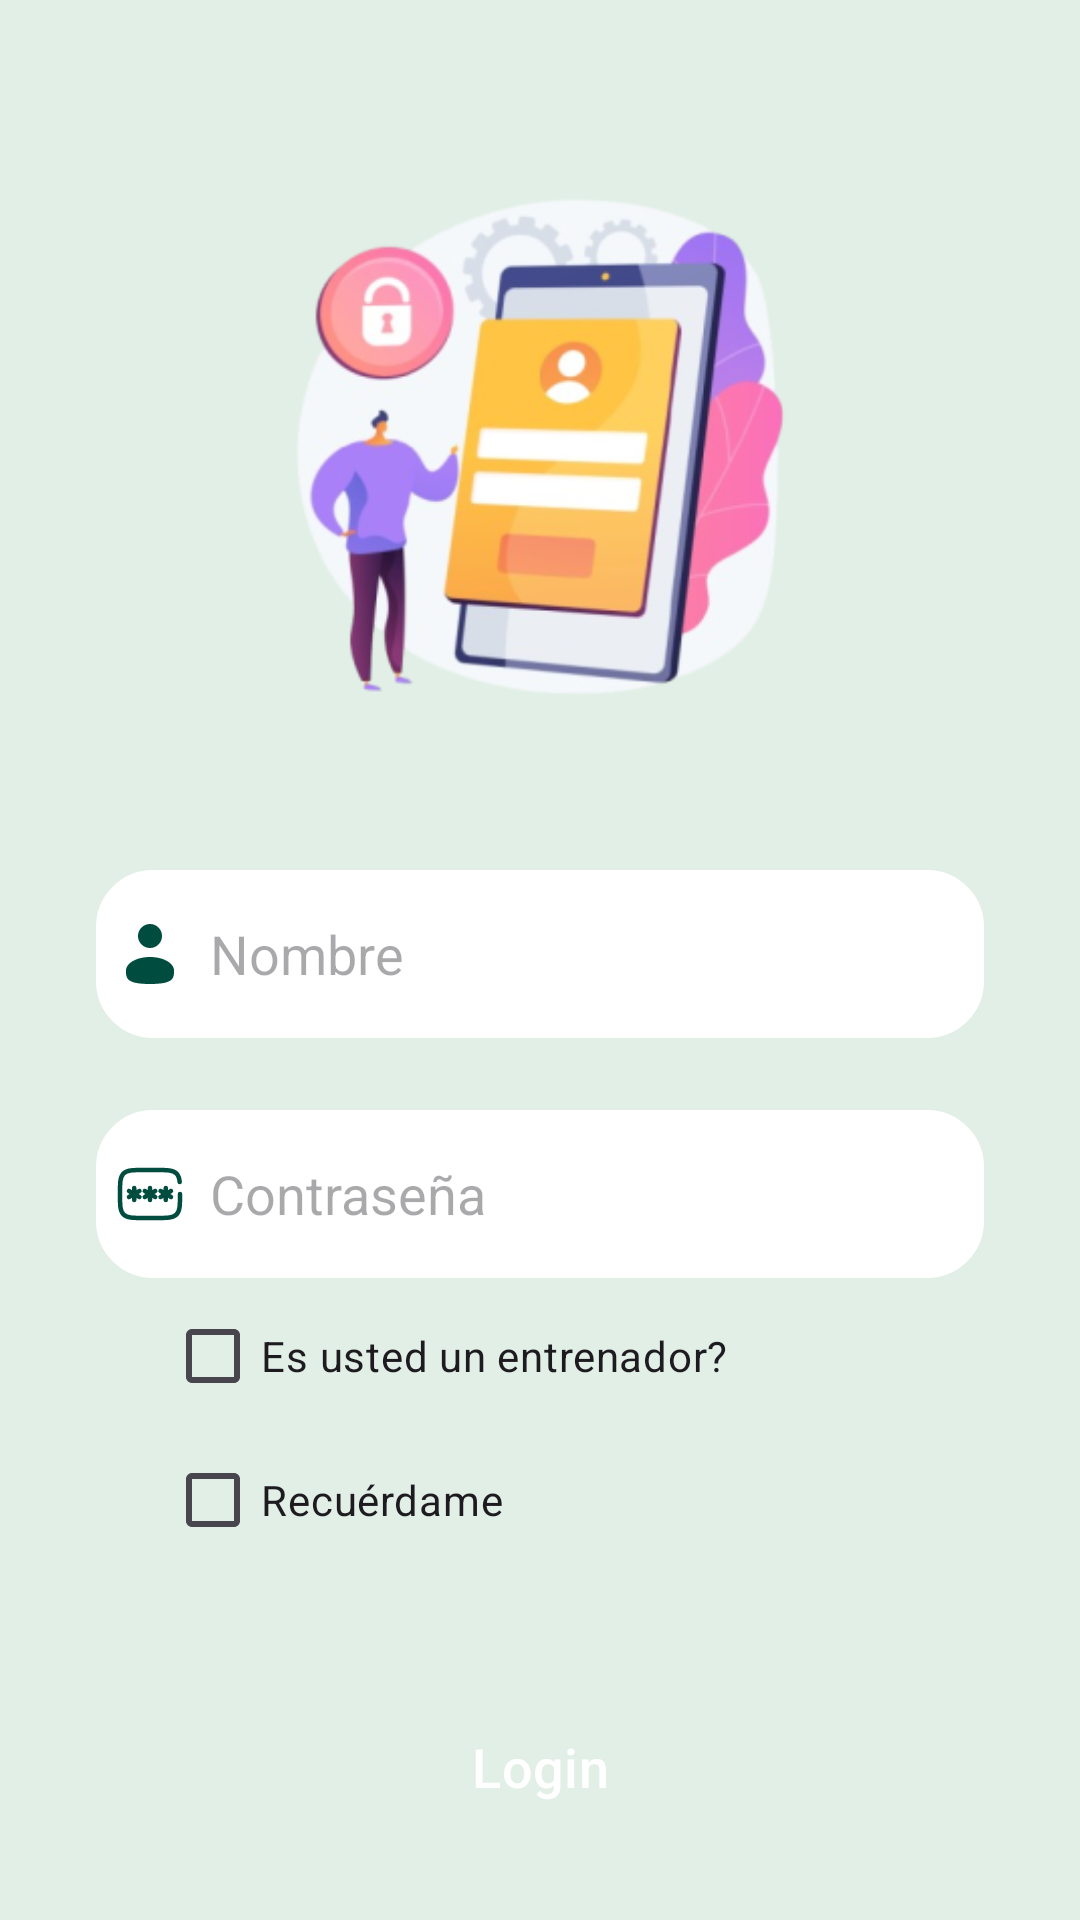

Layout XML and referenced resources for this Android screen:
<!-- AndroidManifest.xml: application theme Theme.GymSync -->
<!-- res/layout/fragment_login_tab.xml -->
<?xml version="1.0" encoding="utf-8"?>
<LinearLayout
    xmlns:android="http://schemas.android.com/apk/res/android"
    xmlns:tools="http://schemas.android.com/tools"
    xmlns:app="http://schemas.android.com/apk/res-auto"
    android:layout_width="match_parent"
    android:layout_height="match_parent"
    android:orientation="vertical"
    tools:context=".LoginTabFragment">

    <LinearLayout
        android:layout_width="match_parent"
        android:layout_height="wrap_content"
        android:orientation="vertical">

        <LinearLayout
            android:layout_width="match_parent"
            android:layout_height="wrap_content"
            android:orientation="vertical"
            android:layout_marginTop="20dp"
            android:padding="20dp">

            <ImageView
                android:layout_width="match_parent"
                android:layout_height="218dp"
                android:src="@mipmap/ic_signinimg_foreground" />

            <EditText
                android:layout_width="300dp"
                android:layout_height="60dp"
                android:layout_gravity="center"
                android:id="@+id/login_username"
                android:layout_marginTop="30dp"
                android:autofillHints=""
                android:padding="8dp"
                android:hint="@string/name"
                android:drawableStart="@drawable/name"
                android:drawablePadding="8dp"
                android:background="@drawable/edittext_bkg"/>

            <EditText
                android:layout_width="300dp"
                android:layout_height="60dp"
                android:layout_gravity="center"
                android:id="@+id/login_password"
                android:layout_marginTop="20dp"
                android:autofillHints=""
                android:padding="8dp"
                android:hint="@string/password"
                android:inputType="textPassword"
                android:drawableStart="@drawable/pass"
                android:drawablePadding="8dp"
                android:background="@drawable/edittext_bkg"/>


            <CheckBox
                android:id="@+id/areyoutrainer"
                android:layout_width="300dp"
                android:layout_height="wrap_content"
                android:layout_marginStart="35dp"
                android:text="@string/areyoutrainer" />

            <CheckBox
                android:id="@+id/remembermechk"
                android:layout_width="300dp"
                android:layout_height="wrap_content"
                android:layout_marginStart="35dp"
                android:text="@string/remember_me" />

            <Button
                android:layout_width="300dp"
                android:layout_height="70dp"
                android:layout_gravity="center"
                android:layout_marginTop="30dp"
                android:id="@+id/login_button"
                android:textSize="18sp"
                android:text="@string/login"
                app:cornerRadius = "30dp"/>

        </LinearLayout>

    </LinearLayout>

</LinearLayout>
<!-- resources referenced by this layout -->
<resources>
  <!-- drawable edittext_bkg (drawable) -->
  <?xml version="1.0" encoding="utf-8"?>
  <shape xmlns:android="http://schemas.android.com/apk/res/android"
      android:shape="rectangle">
  
      <solid
          android:color="?attr/colorOnPrimary"/>
      <corners
          android:radius="20dp"/>
      <stroke
          android:color="@color/light_mint"
          android:width="2dp"/>
  
  </shape>
  <!-- drawable name (drawable) -->
  <vector xmlns:android="http://schemas.android.com/apk/res/android" android:height="24dp" android:viewportHeight="24" android:viewportWidth="24" android:width="24dp">
        
      <path android:fillColor="#004D40" android:pathData="M12,6m-4,0a4,4 0,1 1,8 0a4,4 0,1 1,-8 0"/>
        
      <path android:fillColor="#004D40" android:pathData="M20,17.5C20,19.985 20,22 12,22C4,22 4,19.985 4,17.5C4,15.015 7.582,13 12,13C16.418,13 20,15.015 20,17.5Z"/>
      
  </vector>
  <!-- drawable pass (drawable) -->
  <vector xmlns:android="http://schemas.android.com/apk/res/android" android:height="24dp" android:viewportHeight="24" android:viewportWidth="24" android:width="24dp">
        
      <path android:fillColor="#00000000" android:pathData="M12,10V14M10.268,11L13.732,13M13.731,11L10.267,13" android:strokeColor="#004D40" android:strokeLineCap="round" android:strokeWidth="1.5"/>
        
      <path android:fillColor="#00000000" android:pathData="M6.732,10V14M5,11L8.464,13M8.464,11L5,13" android:strokeColor="#004D40" android:strokeLineCap="round" android:strokeWidth="1.5"/>
        
      <path android:fillColor="#00000000" android:pathData="M17.268,10V14M15.536,11L19,13M19,11L15.535,13" android:strokeColor="#004D40" android:strokeLineCap="round" android:strokeWidth="1.5"/>
        
      <path android:fillColor="#00000000" android:pathData="M22,12C22,15.771 22,17.657 20.828,18.828C19.657,20 17.771,20 14,20H10C6.229,20 4.343,20 3.172,18.828C2,17.657 2,15.771 2,12C2,8.229 2,6.343 3.172,5.172C4.343,4 6.229,4 10,4H14C17.771,4 19.657,4 20.828,5.172C21.482,5.825 21.771,6.7 21.899,8" android:strokeColor="#004D40" android:strokeLineCap="round" android:strokeWidth="1.5"/>
      
  </vector>
  <string name="areyoutrainer">Es usted un entrenador?</string>
  <string name="login">Login</string>
  <string name="name">Nombre</string>
  <string name="password">Contraseña</string>
  <string name="remember_me">Recuérdame</string>
  <style name="Theme.GymSync" parent="Base.Theme.GymSync" />
  <color name="light_mint">#E1EFE6</color>
  <color name="emerald">#26A69A</color>
  <color name="emerald_dark">#004D40</color>
  <color name="primary_gold">#EFCB68</color>
  <color name="gray_green">#AEB7B3</color>
  <color name="black_deep">#000411</color>
  <color name="terminate_red">#E53935</color>
  <style name="Widget.GymSync.Button" parent="Widget.Material3.Button">
          <item name="android:textAllCaps">false</item>
          <item name="android:textColor">@android:color/white</item>
          <item name="android:backgroundTint">?attr/colorOnPrimary</item>
          <item name="cornerRadius">16dp</item>
          <item name="android:paddingLeft">16dp</item>
          <item name="android:paddingRight">16dp</item>
      </style>
</resources>
